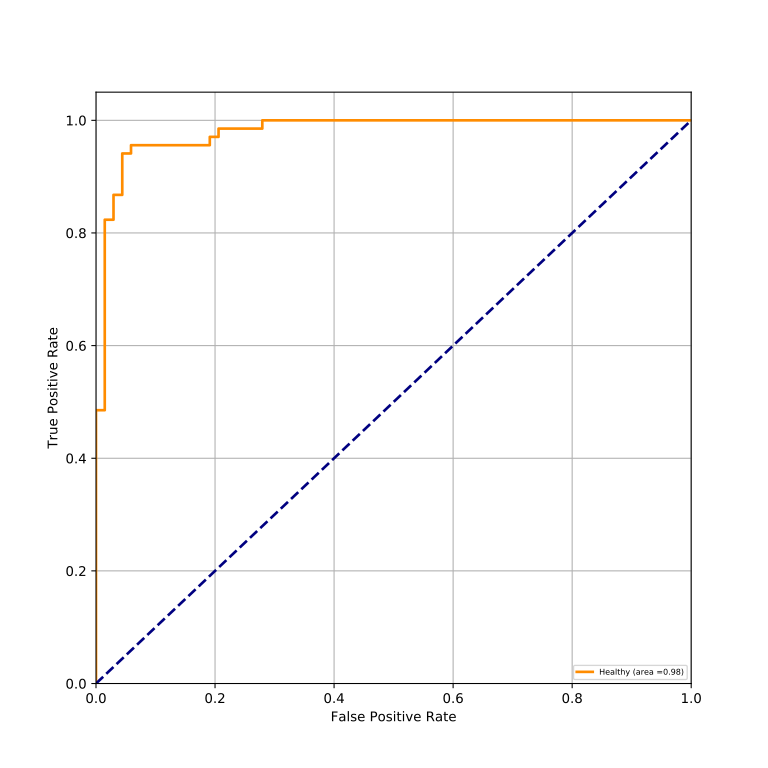

The data file committed next to this chart (first rows):
classes, fpr, tpr, auc
Healthy, 0.0, 0.0, 0.9797
Healthy, 0.0, 0.01471, 0.9797
Healthy, 0.0, 0.4853, 0.9797
Healthy, 0.01471, 0.4853, 0.9797
Healthy, 0.01471, 0.8235, 0.9797
Healthy, 0.02941, 0.8235, 0.9797
Healthy, 0.02941, 0.8676, 0.9797
Healthy, 0.04412, 0.8676, 0.9797
Healthy, 0.04412, 0.9412, 0.9797
Healthy, 0.05882, 0.9412, 0.9797
Healthy, 0.05882, 0.9559, 0.9797
Healthy, 0.1912, 0.9559, 0.9797
Healthy, 0.1912, 0.9706, 0.9797
Healthy, 0.2059, 0.9706, 0.9797
Healthy, 0.2059, 0.9853, 0.9797
Healthy, 0.2794, 0.9853, 0.9797
Healthy, 0.2794, 1.0, 0.9797
Healthy, 1.0, 1.0, 0.9797
